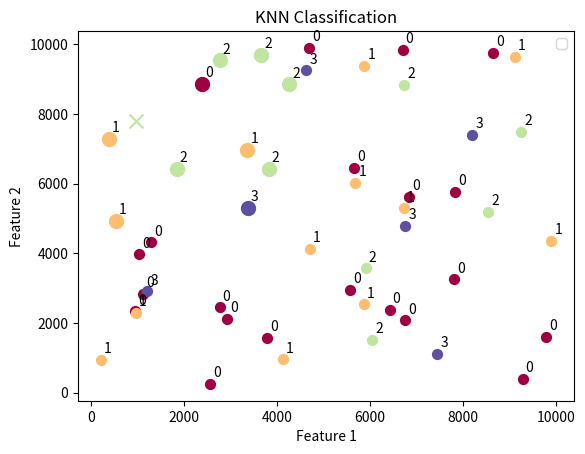

Write Python code to recreate this figure.
# -*- coding: utf-8 -*-
"""Task2.ipynb

Automatically generated by Colab.

Original file is located at
    https://colab.research.google.com/drive/17eOSwkZ83YWH4wIyiaB2YL-5PU-TkeXr

# Задача 1
"""

import logging
from typing import Optional, Any

logging.getLogger().setLevel(logging.INFO)

class Car:
  def __init__(self, model: str, mileage: float, is_parked: bool = False, consumption: float = 10):
    self.model = model
    self.mileage = mileage
    self.is_parked = is_parked
    self.consumption = consumption

  def drive(self, distance: float) -> None:
    if not self.is_parked:
      self.mileage += distance
      logging.info(f"Car drived {distance} miles")
    else:
      logging.warning("Car can't drive into garage")

  def get_info(self) -> dict[str, Any]:
    car_info = {
        "model": self.model,
        "mileage": self.mileage,
        "status": self.is_parked
    }
    logging.info("-"*20)
    for key, value in car_info.items():
      logging.info(f"{key}: {value}")
    logging.info("-"*20)
    return car_info

class ElectricCar(Car):
  def __init__(self, model: str, mileage: float, battery: float = 100, is_parked: bool = False, consumption: float = 10):
    super().__init__(model=model, mileage=mileage, is_parked=is_parked, consumption=consumption)
    self.battery = battery
    if self.battery > 100:
      self.battery = 100
    elif self.battery < 0:
      self.battery = 0

  def charge(self):
    if self.is_parked:
      self.battery = 100
      logging.info("Car has been chrged")
    else:
      logging.warning("Car not in garage")

  def drive(self, distance: float):
    availiable_distance = min(self.battery * self.consumption, distance)
    super().drive(distance=availiable_distance)
    self.battery -= availiable_distance / self.consumption

class Garage:
  def __init__(self, capacity: int, cars: Optional[list[Car]] = None):
    self.capacity = capacity
    self.cars = list() if cars is None else cars

  def add_car(self, car: Car) -> None:
    if car.is_parked:
      logging.warning("Car already parked")
      return

    if self.capacity == len(self.cars):
      logging.warning(f"Garage is full. Car {car.model} hasn't been parked.")
      return

    self.cars.append(car)
    car.is_parked = True
    logging.info(f"Car {car.model} has been parked")

  def remove_car(self, car: Car) -> None:
    for parking_space_number in range(len(self.cars)):
      if car is self.cars[parking_space_number]:
        car.is_parked = False
        del self.cars[parking_space_number]
        logging.info("Car succeessfully left garage")

  def show_list_cars(self) -> None:
    logging.info("-"*20)
    logging.info(f"Garage capacity: {self.capacity}; Current count of cars: {len(self.cars)}")
    for car in self.cars:
      logging.info(car.model)
    logging.info("-"*20)

car_1 = Car(model="Toyota Corolla", mileage=15000)
car_2= ElectricCar(model="Tesla Model 3", mileage=50000, battery=80)
car_3 = ElectricCar(model="Volkswagen ID.6", mileage=7000, battery=25)

garage = Garage(capacity=2)

garage.add_car(car_1)
garage.add_car(car_2)
garage.add_car(car_3)

car_1.drive(100)
car_2.charge()
car_3.charge()

garage.remove_car(car_2)

car_2.drive(450)
car_2.get_info()

garage.show_list_cars()



"""# Задача 2"""

import numpy as np
from random import randint
import matplotlib.pyplot as plt
from collections import Counter

class DataPoint:
    def __init__(self, coordinates, label):
        self.coordinates = np.array(coordinates)
        self.label = label
        self.is_neighbor = False

    def distance_to(self, other):
        return np.linalg.norm(self.coordinates - other.coordinates)

class KNNClassifier:
    def __init__(self, k, n, m):
        self.k = k  # количество ближайших соседей
        self.n = n  # размерность пространства
        self.m = m  # количество классов
        self.data_points = []

    def add_data_point(self, data_point):
        if len(data_point.coordinates) != self.n:
            raise ValueError("Размерность координат точки не соответствует размерности пространства.")
        self.data_points.append(data_point)

    def predict(self, new_point):
        distances = [(dp, dp.distance_to(new_point)) for dp in self.data_points]
        distances.sort(key=lambda x: x[1])
        neighbors = distances[:self.k]
        for neighbor, _ in neighbors:
          neighbor.is_neighbor = True

        votes = Counter(neighbor[0].label for neighbor in neighbors)
        most_common = votes.most_common()

        if len(most_common) > 1 and most_common[0][1] == most_common[1][1]:
            neighbors.pop()
            votes = Counter(neighbor[0].label for neighbor in neighbors)
            most_common = votes.most_common()

        if len(most_common) > 1 and most_common[0][1] == most_common[1][1]:
            weighted_votes = {label: sum(1 / neighbor[1] for neighbor in neighbors if neighbor[0].label == label)
                              for label in votes}
            predicted_label = max(weighted_votes, key=weighted_votes.get)
        else:
            predicted_label = most_common[0][0]

        return predicted_label

    def visualize(self, new_point: DataPoint):
        if self.n != 2:
            raise ValueError("Визуализация возможна только для двумерного случая (n=2).")

        colors = plt.cm.get_cmap('Spectral', self.m)
        for point in self.data_points:
          plt.scatter(point.coordinates[0], point.coordinates[1], c=colors(point.label), s=100 if point.is_neighbor else 50)
          plt.annotate(point.label, (point.coordinates[0], point.coordinates[1]), textcoords="offset points", xytext=(5, 5), ha='center')


        plt.scatter(new_point.coordinates[0], new_point.coordinates[1], marker='x', s=100, c=colors(new_point.label))

        plt.title('KNN Classification')
        plt.xlabel('Feature 1')
        plt.ylabel('Feature 2')
        plt.legend()
        plt.show()

dots_cnt = 10_000
k, n, m = 10, 2, 4

knn = KNNClassifier(k=k, n=n, m=m)

for i in range(50):
  knn.add_data_point(DataPoint([randint(0, dots_cnt), randint(0, dots_cnt)], randint(0, m-1)))

new_point = DataPoint([randint(0, dots_cnt), randint(0, dots_cnt)], None)
new_point.label = knn.predict(new_point)

knn.visualize(new_point)
print(f"Предсказанный класс для точки {new_point.coordinates}: {new_point.label}")
